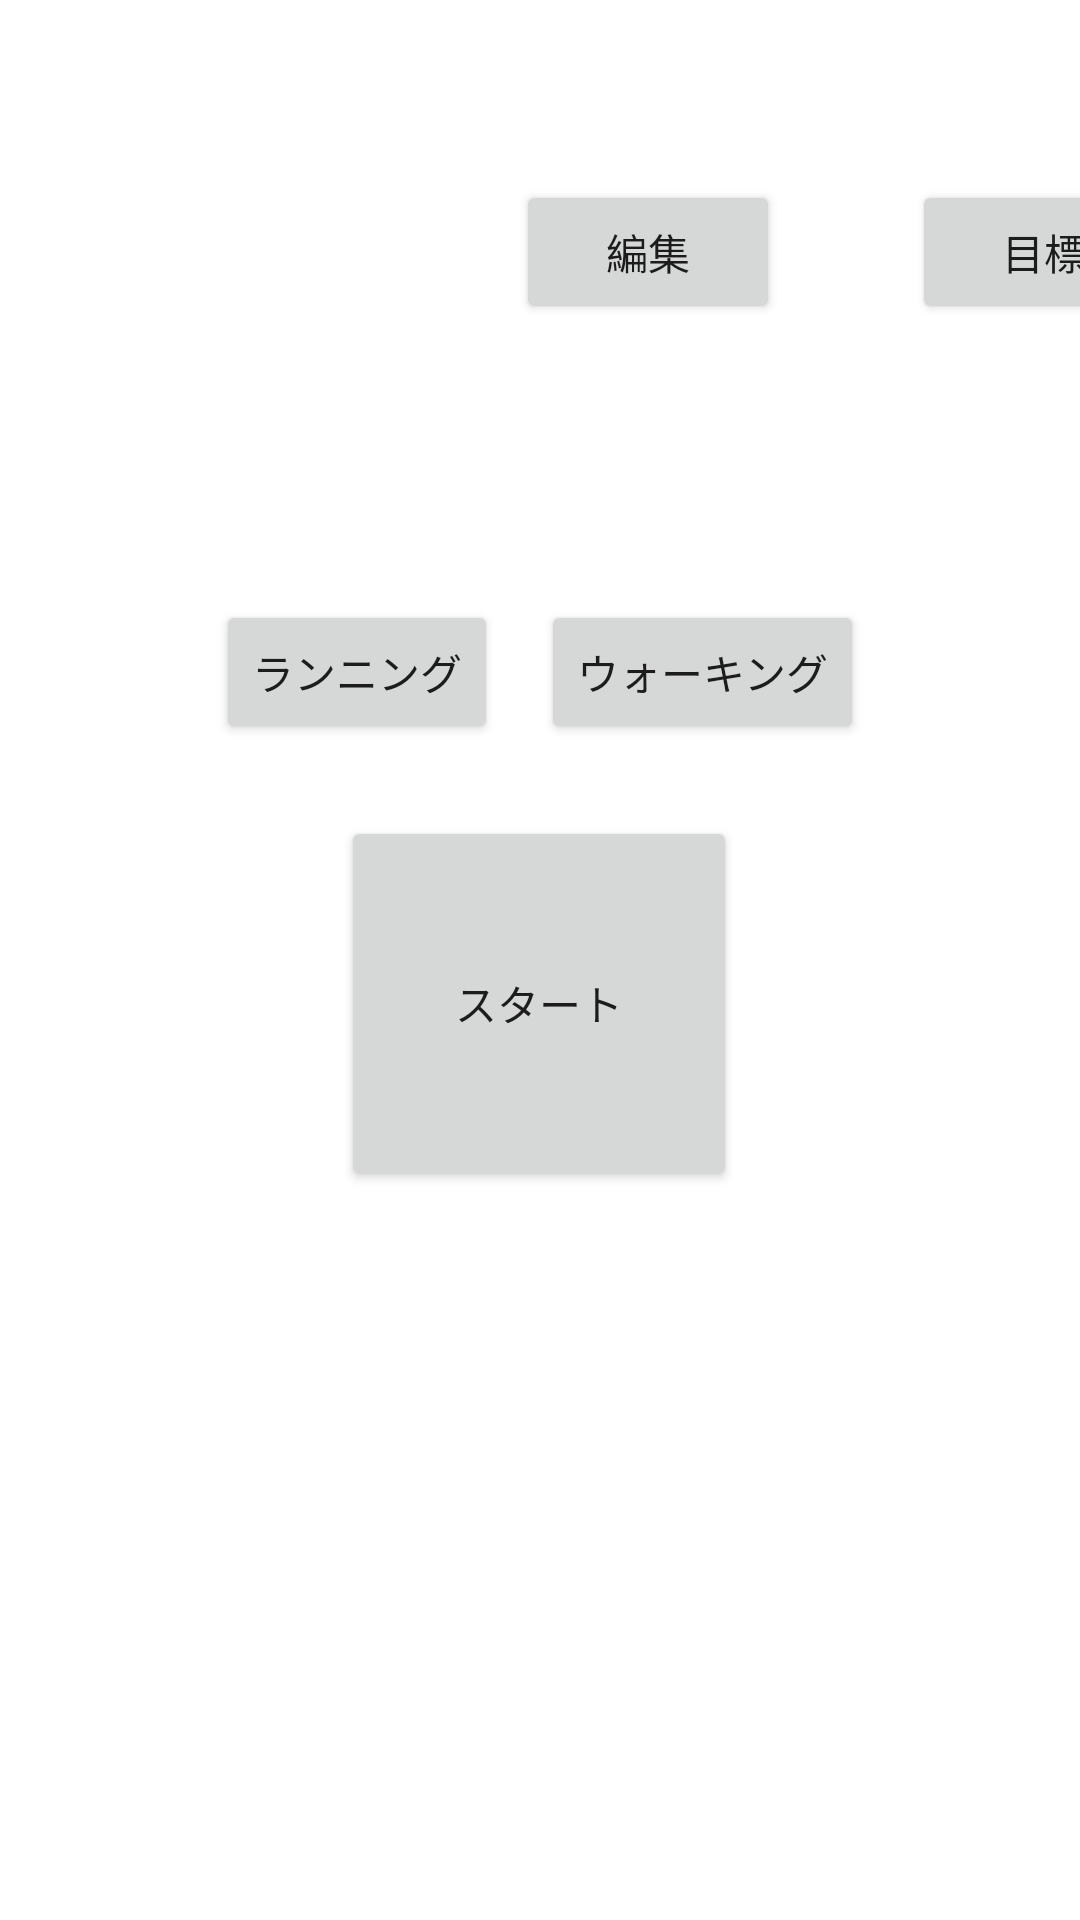

Here is an Android app screen rendered from its layout file. Give the layout XML and the strings, colors and styles it references.
<!-- AndroidManifest.xml: application theme Theme.WorkLogger -->
<!-- res/layout/activity_main.xml -->
<?xml version="1.0" encoding="utf-8"?>
<androidx.constraintlayout.widget.ConstraintLayout xmlns:android="http://schemas.android.com/apk/res/android"
    xmlns:app="http://schemas.android.com/apk/res-auto"
    xmlns:tools="http://schemas.android.com/tools"
    android:layout_width="match_parent"
    android:layout_height="match_parent">

    <Button
        android:id="@+id/button"
        android:layout_width="wrap_content"
        android:layout_height="wrap_content"
        android:layout_marginStart="172dp"
        android:layout_marginTop="60dp"
        android:text="編集"
        app:layout_constraintStart_toStartOf="parent"
        app:layout_constraintTop_toTopOf="parent" />

    <Button
        android:id="@+id/button2"
        android:layout_width="wrap_content"
        android:layout_height="wrap_content"
        android:layout_marginStart="44dp"
        android:layout_marginTop="60dp"
        android:text="目標"
        app:layout_constraintEnd_toEndOf="parent"
        app:layout_constraintHorizontal_bias="0.0"
        app:layout_constraintStart_toEndOf="@+id/button"
        app:layout_constraintTop_toTopOf="parent" />

    <Button
        android:id="@+id/running"
        android:layout_width="wrap_content"
        android:layout_height="wrap_content"
        android:layout_marginStart="72dp"
        android:layout_marginTop="200dp"
        android:text="ランニング"
        app:layout_constraintStart_toStartOf="parent"
        app:layout_constraintTop_toTopOf="parent" />

    <Button
        android:id="@+id/walking"
        android:layout_width="wrap_content"
        android:layout_height="wrap_content"
        android:layout_marginTop="200dp"
        android:layout_marginEnd="72dp"
        android:text="ウォーキング"
        app:layout_constraintEnd_toEndOf="parent"
        app:layout_constraintTop_toTopOf="parent" />

    <Button
        android:id="@+id/startbutton"
        android:layout_width="132dp"
        android:layout_height="125dp"
        android:layout_marginTop="272dp"
        android:text="スタート"
        app:layout_constraintEnd_toEndOf="parent"
        app:layout_constraintHorizontal_bias="0.498"
        app:layout_constraintStart_toStartOf="parent"
        app:layout_constraintTop_toTopOf="parent" />


</androidx.constraintlayout.widget.ConstraintLayout>
<!-- resources referenced by this layout -->
<resources>
  <style name="Theme.WorkLogger" parent="Theme.MaterialComponents.DayNight.DarkActionBar">
          
          <item name="colorPrimary">@color/purple_500</item>
          <item name="colorPrimaryVariant">@color/purple_700</item>
          <item name="colorOnPrimary">@color/white</item>
          
          <item name="colorSecondary">@color/teal_200</item>
          <item name="colorSecondaryVariant">@color/teal_700</item>
          <item name="colorOnSecondary">@color/black</item>
          
          <item name="android:statusBarColor">?attr/colorPrimaryVariant</item>
          
      </style>
  <!-- not gathered from this repository: default colours our renderer supplied (Android Studio template values) -->
  <color name="purple_500">#FF6200EE</color>
  <color name="purple_700">#FF3700B3</color>
  <color name="teal_200">#FF03DAC5</color>
  <color name="teal_700">#FF018786</color>
  <color name="black">#FF000000</color>
  <color name="white">#FFFFFFFF</color>
</resources>
